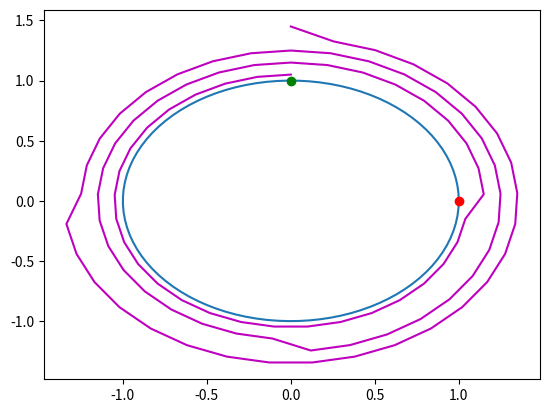

Write Python code to recreate this figure.
import numpy as np
import matplotlib.pyplot as plt


t = 1*np.exp(np.linspace(0,2*np.pi,100)*1j)
plt.plot(np.real(t), np.imag(t))

tstart = np.pi/2.0
tgoal = 2*np.pi
tstart_proj = np.exp(tstart*1j)
tgoal_proj = np.exp(tgoal*1j)
plt.plot(np.real(tstart_proj), np.imag(tstart_proj),'og')
plt.plot(np.real(tgoal_proj), np.imag(tgoal_proj),'or')

##interpolate
s = np.linspace(0,4,100)
m = (np.floor(s)/10+1.05)*np.exp((tstart + s*(tgoal - tstart))*1j)
plt.plot(np.real(m), np.imag(m),'-m')

plt.show()
# plt.plot(tstart, tend)
# t = np.linspace(0,2*np.pi,100)
# plt.plot(t, np.exp(j*t))




